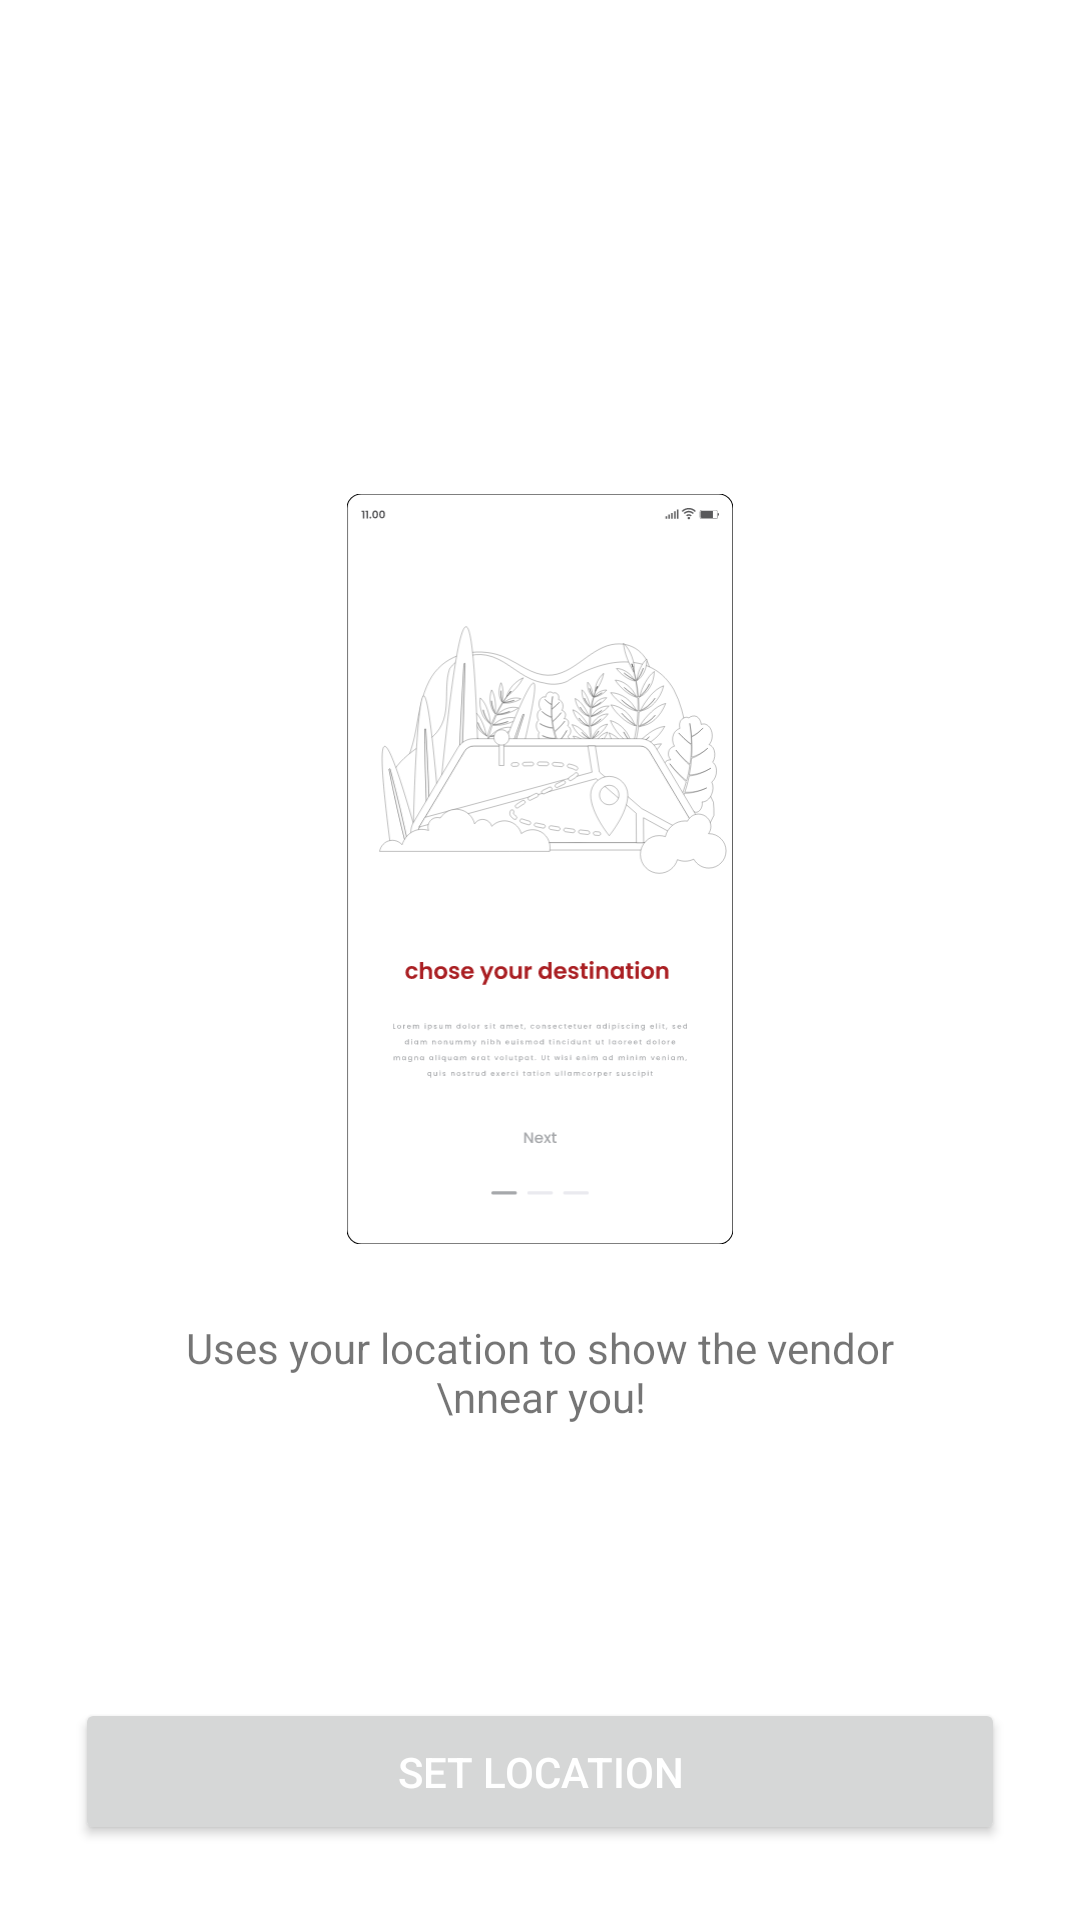

Android layout source for this screen:
<!-- AndroidManifest.xml: application theme AppTheme -->
<!-- res/layout/activity_location.xml -->
<?xml version="1.0" encoding="utf-8"?>
<RelativeLayout xmlns:android="http://schemas.android.com/apk/res/android"
    xmlns:app="http://schemas.android.com/apk/res-auto"
    xmlns:tools="http://schemas.android.com/tools"
    android:padding="25dp"
    android:layout_width="match_parent"
    android:layout_height="match_parent"
    tools:context=".views.activities.LocationActivity">

    <LinearLayout
        android:layout_centerInParent="true"
        android:gravity="center"
        android:orientation="vertical"
        android:layout_width="match_parent"
        android:layout_height="wrap_content" >
        <ImageView
            android:src="@drawable/ic_location_ui"
            android:layout_marginBottom="25dp"
            android:layout_width="wrap_content"
            android:layout_height="250dp"/>
        <TextView
            android:textAlignment="center"
            android:text="Uses your location to show the vendor \nnear you!"
            android:layout_marginStart="25dp"
            android:layout_marginEnd="25dp"
            android:layout_width="wrap_content"
            android:layout_height="wrap_content"/>
    </LinearLayout>

    <LinearLayout
        android:layout_alignParentBottom="true"
        android:orientation="vertical"
        android:layout_width="match_parent"
        android:layout_height="wrap_content" >
        
        <Button
            android:id="@+id/set_location"
            android:text="Set Location"
            android:textColor="@color/colorWhite"
            app:cornerRadius="25dp"
            android:padding="15dp"
            android:layout_width="match_parent"
            android:layout_height="wrap_content" />
        <Button
            android:visibility="gone"
            android:id="@+id/search_location"
            android:text="Search Location"
            android:textColor="@color/colorWhite"
            app:cornerRadius="25dp"
            android:padding="15dp"
            android:backgroundTint="@color/colorPrimaryDark"
            android:layout_width="match_parent"
            android:layout_height="wrap_content" />
    </LinearLayout>

</RelativeLayout>
<!-- resources referenced by this layout -->
<resources>
  <color name="colorPrimaryDark">#3F4B55</color>
  <color name="colorWhite">#ffffff</color>
  <!-- drawable ic_location_ui: vector/xml drawable (drawable, 95477 chars, omitted) -->
  <!-- drawable shape_radius_100_pad_10_solid_red (drawable) -->
  <?xml version="1.0" encoding="utf-8"?>
  <shape xmlns:android="http://schemas.android.com/apk/res/android" android:shape="rectangle">
      <corners android:radius="100dp"/>
      <solid android:color="#AA1922"/>
      <padding android:bottom="10dp" android:left="10dp" android:right="10dp" android:top="10dp"/>
  </shape>
  <style name="AppTheme" parent="Theme.MaterialComponents.Light.NoActionBar">
          
          <item name="colorPrimary">@color/colorPrimary</item>
          <item name="colorPrimaryDark">@color/colorPrimaryDark</item>
          <item name="colorAccent">@color/colorAccent</item>
      </style>
  <color name="colorPrimary">#AA1922</color>
  <color name="colorAccent">#3F4B55</color>
</resources>
